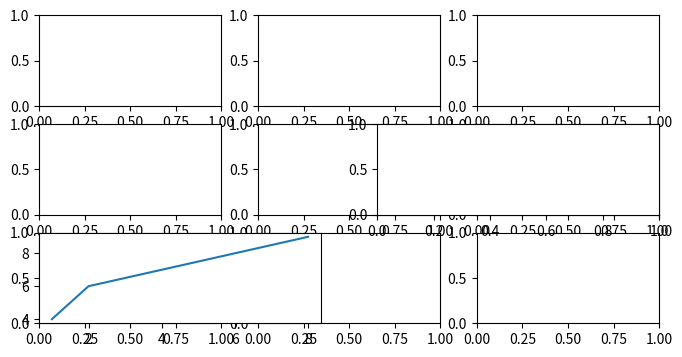

The matplotlib source for this figure:
# -*- coding: utf-8 -*-
"""
Created on Sat May  4 14:33:28 2019

[redacted]
"""

import matplotlib

import matplotlib.pyplot as hp

fig, axes = hp.subplots(3, 3, figsize=(8,4))

x = [1,2,8]

y=[4,6,9]

hp.subplot(324)
hp.subplot(325)
hp.plot(x,y)